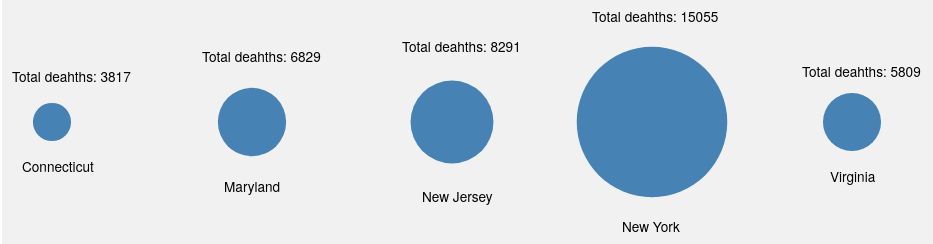
D3 v4 page, settled after 480 driven frames (8 s of simulated time); the page loaded 1 data file(s).



	
var width = 1430, height = 500;

    var svg = d3.select("#chart")
                .append("svg")
                .attr("height",height)
                .attr("width",width)
                .append("g")
                .attr("transform", "translate(0,0)");


    d3.queue()
        .defer(d3.csv,"Data.csv")
        .await(ready);

    function ready (error, datapoints) {

        datapoints.forEach(function(d) {
            d.State = d.State;
            d.Deaths = +d.Deaths; 
            d.Year = +d.Year;      
        //  console.log(d.Deaths); 
  });

        var ct = d3.sum(datapoints.map(function(d){if (d.State == "Connecticut") return d.Deaths;}));
        var md = d3.sum(datapoints.map(function(d){if (d.State == "Maryland") return d.Deaths;}));
        var nj = d3.sum(datapoints.map(function(d){if (d.State == "New Jersey") return d.Deaths;}));
        var ny = d3.sum(datapoints.map(function(d){if (d.State == "New York") return d.Deaths;}));
        var va = d3.sum(datapoints.map(function(d){if (d.State == "Virginia") return d.Deaths;}));

        var mort = [ct,md,nj,ny,va];
        //console.log(mort);
        var st = ["Connecticut","Maryland","New Jersey", "New York", "Virginia"];

        var circles = svg.selectAll("circle")
                         .data(mort)
                         .enter().append("circle")
                         .attr("class", "Deaths")
                         .attr("r", function(d) {return d/200;})
                         .attr("fill","steelblue")
                         .attr("cx", function(d,i){return 200*i+50;})
                         .attr("cy", function(d){return 250;});


        //console.log(st[1])        

        var txtCt = svg.append("text").attr("x",20).attr("y",300).text(st[0]);
        var txtMd = svg.append("text").attr("x",222).attr("y",320).text(st[1]);
        var txtNj = svg.append("text").attr("x",420).attr("y",330).text(st[2]);
        var txtNy = svg.append("text").attr("x",620).attr("y",360).text(st[3]);
        var txtVa = svg.append("text").attr("x",828).attr("y",310).text(st[4]);


        var dthCt = svg.append("text").attr("x",10).attr("y",210).text("Total deahths: "+mort[0]);
        var dthMd = svg.append("text").attr("x",200).attr("y",190).text("Total deahths: "+mort[1]);
        var dthNj = svg.append("text").attr("x",400).attr("y",180).text("Total deahths: "+mort[2]);
        var dthNy = svg.append("text").attr("x",590).attr("y",150).text("Total deahths: "+mort[3]);
        var dthVa = svg.append("text").attr("x",800).attr("y",205).text("Total deahths: "+mort[4]);

    }
        



### data: Data.csv
State, Year, Sex, Age Group, Race and Hispanic Origin, Deaths, Population, Crude Death Rate, Standard Error for Crude Rate, Lower Confidence Limit for Crude Rate, Upper Confidence Limit for Crude Rate, Age-adjusted Rate, Standard Error for Age-adjusted Rate, Lower Confidence Limit for Age-adjusted …, Upper Confidence Limit for Age-adjusted …, State Crude Rate in Range, US Crude Rate, US Age-adjusted Rate
Connecticut, 2011, Both Sexes, All Ages, All Races-All Origins, 402, 3580709, 11.23, 0.5599, 10.13, 12.32, 11.24, 0.571, 10.12, 12.36, 10.3–12.6, 13.27, 13.19
Connecticut, 2012, Both Sexes, All Ages, All Races-All Origins, 439, 3590347, 12.23, 0.5836, 11.08, 13.37, 12.05, 0.5879, 10.9, 13.2, 10.3–12.6, 13.22, 13.14
Connecticut, 2013, Both Sexes, All Ages, All Races-All Origins, 582, 3596080, 16.18, 0.6709, 14.87, 17.5, 15.99, 0.6787, 14.66, 17.32, 12.6–16, 13.91, 13.8
Connecticut, 2014, Both Sexes, All Ages, All Races-All Origins, 623, 3596677, 17.32, 0.694, 15.96, 18.68, 17.64, 0.7237, 16.22, 19.06, 16–52, 14.76, 14.68
Connecticut, 2015, Both Sexes, All Ages, All Races-All Origins, 800, 3590886, 22.28, 0.7877, 20.73, 23.82, 22.07, 0.8032, 20.49, 23.64, 16–52, 16.3, 16.29
Connecticut, 2016, Both Sexes, All Ages, All Races-All Origins, 971, 3576452, 27.15, 0.8713, 25.44, 28.86, 27.39, 0.9057, 25.62, 29.17, 16–52, 19.69, 19.79
Maryland, 2011, Both Sexes, All Ages, All Races-All Origins, 707, 5828289, 12.13, 0.4562, 11.24, 13.02, 11.74, 0.4474, 10.87, 12.62, 10.3–12.6, 13.27, 13.19
Maryland, 2012, Both Sexes, All Ages, All Races-All Origins, 831, 5884563, 14.12, 0.4899, 13.16, 15.08, 13.69, 0.482, 12.75, 14.64, 12.6–16, 13.22, 13.14
Maryland, 2013, Both Sexes, All Ages, All Races-All Origins, 892, 5928814, 15.05, 0.5038, 14.06, 16.03, 14.59, 0.4964, 13.62, 15.56, 12.6–16, 13.91, 13.8
Maryland, 2014, Both Sexes, All Ages, All Races-All Origins, 1070, 5976407, 17.9, 0.5473, 16.83, 18.98, 17.39, 0.5412, 16.33, 18.45, 16–52, 14.76, 14.68
Maryland, 2015, Both Sexes, All Ages, All Races-All Origins, 1285, 6006401, 21.39, 0.5968, 20.22, 22.56, 20.87, 0.5934, 19.71, 22.04, 16–52, 16.3, 16.29
Maryland, 2016, Both Sexes, All Ages, All Races-All Origins, 2044, 6016447, 33.97, 0.7514, 32.5, 35.45, 33.22, 0.7499, 31.75, 34.69, 16–52, 19.69, 19.79
New Jersey, 2011, Both Sexes, All Ages, All Races-All Origins, 1012, 8821155, 11.47, 0.3606, 10.77, 12.18, 11.31, 0.3602, 10.6, 12.01, 10.3–12.6, 13.27, 13.19
New Jersey, 2012, Both Sexes, All Ages, All Races-All Origins, 1222, 8864590, 13.79, 0.3943, 13.01, 14.56, 13.74, 0.3982, 12.96, 14.52, 12.6–16, 13.22, 13.14
New Jersey, 2013, Both Sexes, All Ages, All Races-All Origins, 1294, 8899339, 14.54, 0.4042, 13.75, 15.33, 14.49, 0.4085, 13.69, 15.29, 12.6–16, 13.91, 13.8
New Jersey, 2014, Both Sexes, All Ages, All Races-All Origins, 1253, 8938175, 14.02, 0.396, 13.24, 14.79, 14.02, 0.4019, 13.23, 14.81, 12.6–16, 14.76, 14.68
New Jersey, 2015, Both Sexes, All Ages, All Races-All Origins, 1454, 8958013, 16.23, 0.4257, 15.4, 17.07, 16.34, 0.4354, 15.48, 17.19, 16–52, 16.3, 16.29
New Jersey, 2016, Both Sexes, All Ages, All Races-All Origins, 2056, 8944469, 22.99, 0.5069, 21.99, 23.98, 23.21, 0.5204, 22.19, 24.23, 16–52, 19.69, 19.79
New York, 2011, Both Sexes, All Ages, All Races-All Origins, 1948, 19465197, 10.01, 0.2267, 9.563, 10.45, 9.674, 0.2222, 9.238, 10.11, 7.1–10.2, 13.27, 13.19
New York, 2012, Both Sexes, All Ages, All Races-All Origins, 2106, 19570261, 10.76, 0.2345, 10.3, 11.22, 10.42, 0.2304, 9.965, 10.87, 10.3–12.6, 13.22, 13.14
New York, 2013, Both Sexes, All Ages, All Races-All Origins, 2309, 19651127, 11.75, 0.2445, 11.27, 12.23, 11.31, 0.2392, 10.84, 11.78, 10.3–12.6, 13.91, 13.8
New York, 2014, Both Sexes, All Ages, All Races-All Origins, 2300, 19746227, 11.65, 0.2429, 11.17, 12.12, 11.3, 0.2398, 10.83, 11.77, 10.3–12.6, 14.76, 14.68
New York, 2015, Both Sexes, All Ages, All Races-All Origins, 2754, 19795791, 13.91, 0.2651, 13.39, 14.43, 13.58, 0.2637, 13.07, 14.1, 12.6–16, 16.3, 16.29
New York, 2016, Both Sexes, All Ages, All Races-All Origins, 3638, 19745289, 18.42, 0.3055, 17.83, 19.02, 18.04, 0.3053, 17.44, 18.64, 16–52, 19.69, 19.79
Virginia, 2011, Both Sexes, All Ages, All Races-All Origins, 798, 8096604, 9.856, 0.3489, 9.172, 10.54, 9.743, 0.3491, 9.059, 10.43, 7.1–10.2, 13.27, 13.19
Virginia, 2012, Both Sexes, All Ages, All Races-All Origins, 733, 8185867, 8.954, 0.3307, 8.306, 9.603, 8.919, 0.3332, 8.266, 9.572, 7.1–10.2, 13.22, 13.14
Virginia, 2013, Both Sexes, All Ages, All Races-All Origins, 854, 8260405, 10.34, 0.3538, 9.645, 11.03, 10.24, 0.3549, 9.541, 10.93, 7.1–10.2, 13.91, 13.8
Virginia, 2014, Both Sexes, All Ages, All Races-All Origins, 980, 8326289, 11.77, 0.376, 11.03, 12.51, 11.71, 0.3799, 10.97, 12.46, 10.3–12.6, 14.76, 14.68
Virginia, 2015, Both Sexes, All Ages, All Races-All Origins, 1039, 8382993, 12.39, 0.3845, 11.64, 13.15, 12.36, 0.3893, 11.6, 13.12, 10.3–12.6, 16.3, 16.29
Virginia, 2016, Both Sexes, All Ages, All Races-All Origins, 1405, 8411808, 16.7, 0.4456, 15.83, 17.58, 16.75, 0.4538, 15.86, 17.64, 16–52, 19.69, 19.79